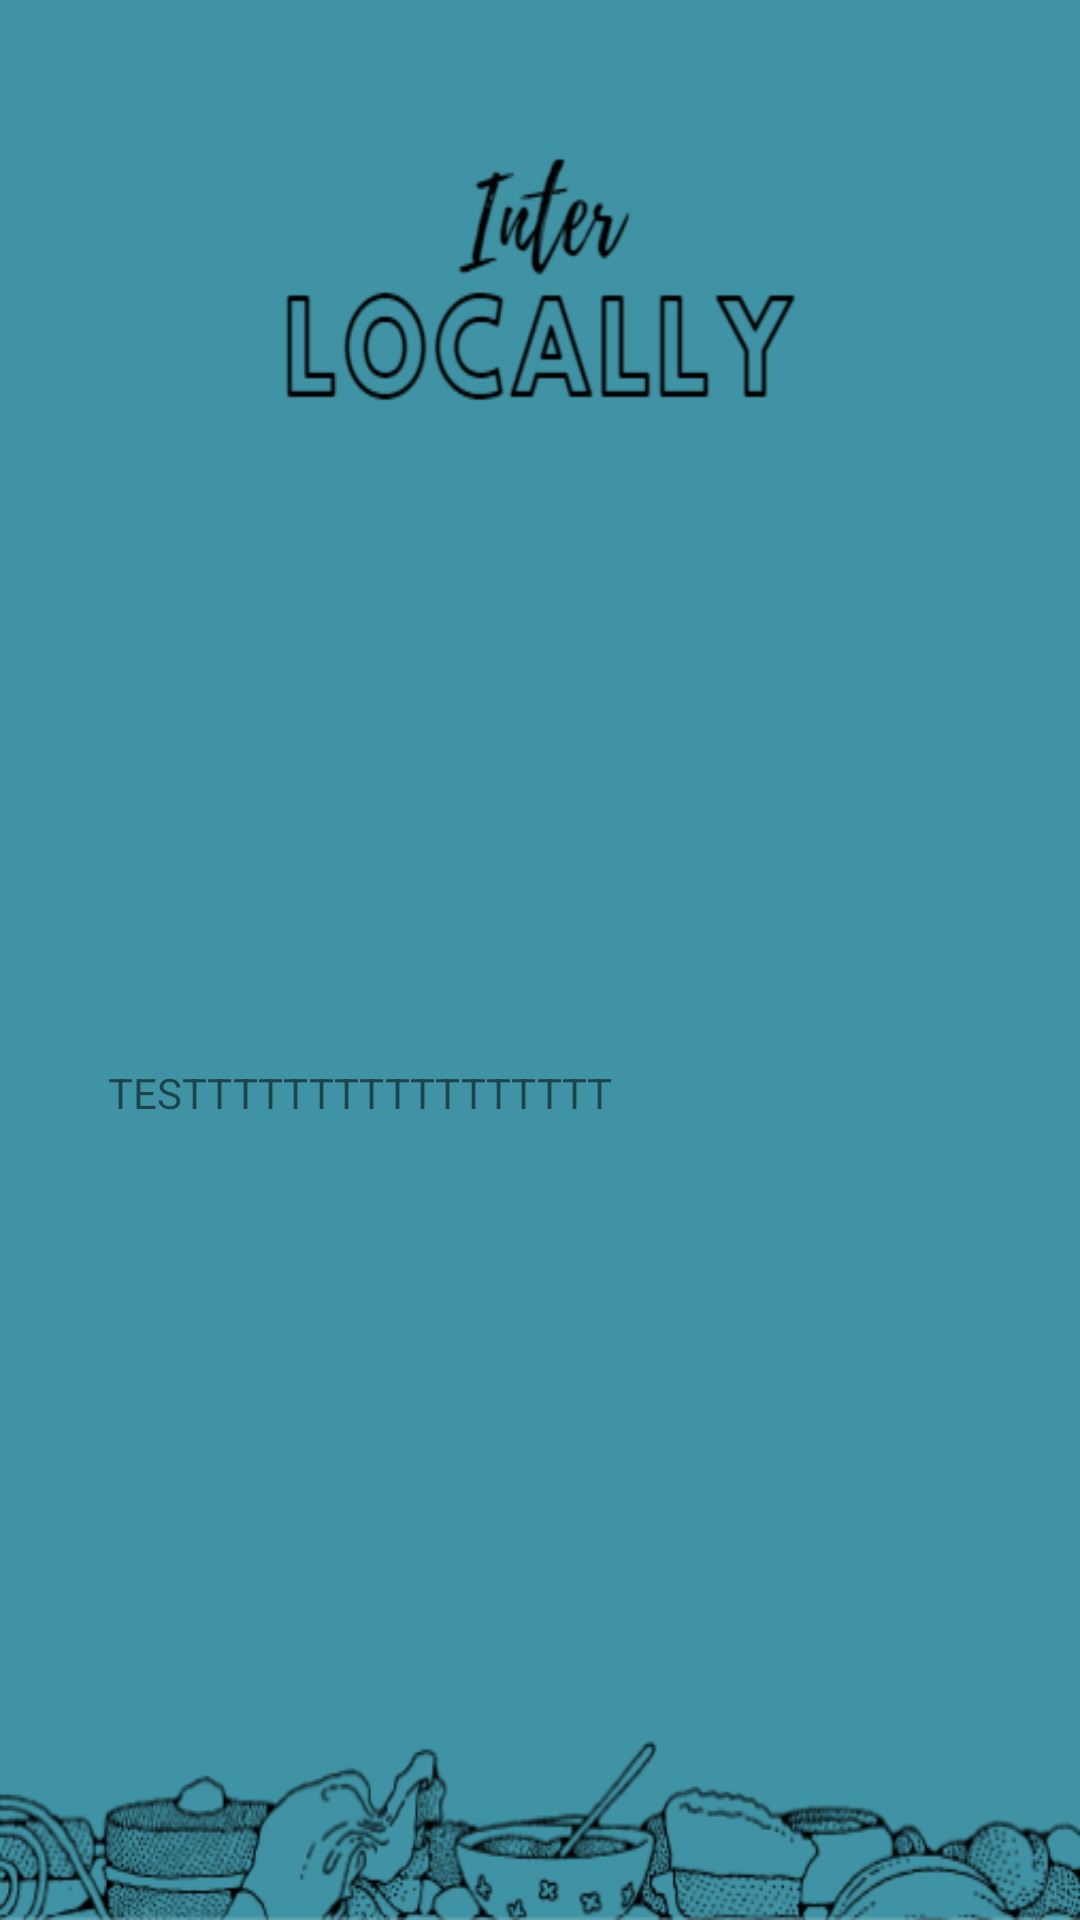

Write the Android layout XML for this screen, with the resource values it uses.
<!-- AndroidManifest.xml: application theme Theme.InterlocallyApp -->
<!-- res/layout/activity_feedback_search.xml -->
<?xml version="1.0" encoding="utf-8"?>
<androidx.constraintlayout.widget.ConstraintLayout xmlns:android="http://schemas.android.com/apk/res/android"
    xmlns:app="http://schemas.android.com/apk/res-auto"
    xmlns:tools="http://schemas.android.com/tools"
    android:layout_width="match_parent"
    android:layout_height="match_parent"
    android:background="@drawable/background2"
    tools:context=".MainActivity">

    <androidx.constraintlayout.widget.Guideline
        android:layout_width="wrap_content"
        android:layout_height="wrap_content"
        android:id="@+id/guideline"
        app:layout_constraintGuide_percent="0.5"
        android:orientation="horizontal"/>

    <androidx.constraintlayout.widget.Guideline
        android:layout_width="wrap_content"
        android:layout_height="wrap_content"
        android:id="@+id/guidelineVertical"
        app:layout_constraintGuide_percent="0.5"
        android:orientation="vertical"/>

    <androidx.constraintlayout.widget.Guideline
        android:layout_width="wrap_content"
        android:layout_height="wrap_content"
        android:id="@+id/guidelineLeft"
        app:layout_constraintGuide_percent="0.1"
        android:orientation="vertical"/>

    <androidx.constraintlayout.widget.Guideline
        android:layout_width="wrap_content"
        android:layout_height="wrap_content"
        android:id="@+id/guidelineRight"
        app:layout_constraintGuide_percent="0.9"
        android:orientation="vertical"/>

    <androidx.constraintlayout.widget.Guideline
        android:layout_width="wrap_content"
        android:layout_height="wrap_content"
        android:id="@+id/guidelineTop"
        app:layout_constraintGuide_percent="0.03"
        android:orientation="horizontal"/>

    <androidx.constraintlayout.widget.Guideline
        android:id="@+id/guidelineBottom"
        android:layout_width="wrap_content"
        android:layout_height="wrap_content"
        android:orientation="horizontal"
        app:layout_constraintGuide_begin="709dp" />

    <TextView
        android:layout_width="wrap_content"
        android:layout_height="wrap_content"
        app:layout_constraintTop_toBottomOf="@id/guidelineTop"
        app:layout_constraintBottom_toBottomOf="@+id/guidelineBottom"
        app:layout_constraintStart_toStartOf="@id/guidelineLeft"
        android:text="TESTTTTTTTTTTTTTTTTT"/>



</androidx.constraintlayout.widget.ConstraintLayout>
<!-- resources referenced by this layout -->
<resources>
  <!-- drawable background2: png bitmap (drawable, 49861 bytes) -->
  <style name="Theme.InterlocallyApp" parent="Theme.MaterialComponents.DayNight.DarkActionBar">
          
          <item name="colorPrimary">@color/purple_500</item>
          <item name="colorPrimaryVariant">@color/purple_700</item>
          <item name="colorOnPrimary">@color/white</item>
          
          <item name="colorSecondary">@color/teal_200</item>
          <item name="colorSecondaryVariant">@color/teal_700</item>
          <item name="colorOnSecondary">@color/black</item>
          
          <item name="android:statusBarColor" tools:targetApi="l">?attr/colorPrimaryVariant</item>
          
      </style>
  <!-- not gathered from this repository: default colours our renderer supplied (Android Studio template values) -->
  <color name="purple_500">#FF6200EE</color>
  <color name="purple_700">#FF3700B3</color>
  <color name="teal_200">#FF03DAC5</color>
  <color name="teal_700">#FF018786</color>
  <color name="black">#FF000000</color>
  <color name="white">#FFFFFFFF</color>
</resources>
